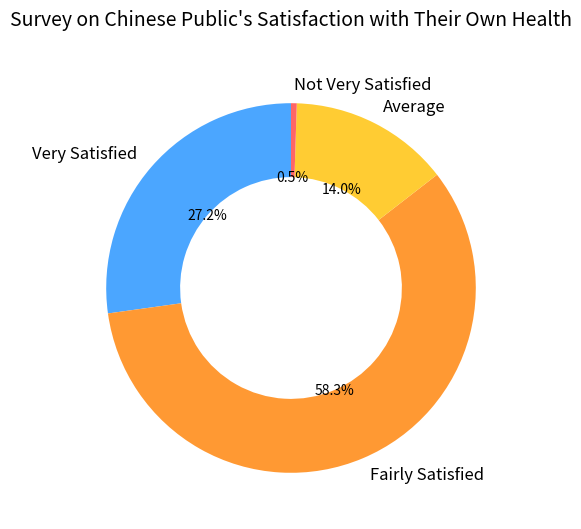

This chart was generated by the following Python code:
import matplotlib.pyplot as plt
import numpy as np

# Data preparation
labels = ["Very Satisfied", "Fairly Satisfied", "Average", "Not Very Satisfied"]
sizes = [27.2, 58.3, 14.0, 0.5]
# Corresponding colors, can be adjusted according to the original image
colors = ["#4BA6FF", "#FF9933", "#FFCC33", "#FF6666"]

fig, ax = plt.subplots(figsize=(6, 6))
# Draw a pie chart, set the starting angle, whether to separate, etc.
patches, texts, autotexts = ax.pie(sizes, labels=labels, colors=colors, autopct="%1.1f%%",
                                    startangle=90, wedgeprops={"width": 0.4})

# Adjust the style of the annotation text
for text in texts:
    text.set_fontsize(12)
for autotext in autotexts:
    autotext.set_fontsize(10)
    autotext.set_color("black")

ax.set_title("Survey on Chinese Public's Satisfaction with Their Own Health", fontsize=14, y=1.05)
plt.show()
